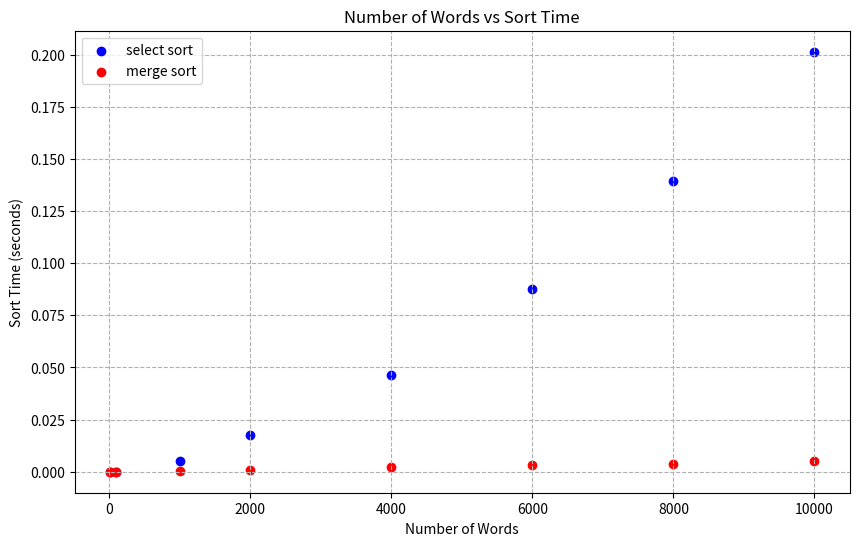

The matplotlib source for this figure:
import matplotlib.pyplot as plt
import numpy as np

# サンプルデータ（単語数とそれに対応する処理時間のリスト）
word_counts = [10, 100, 1000, 2000, 4000, 6000, 8000, 10000]
select_sort = [0.0000058, 0.0000782, 0.0049882, 0.0174722, 0.0466084, 0.087749, 0.1394548, 0.201427]  # アルゴリズム1の処理時間
merge_sort = [0.0000054, 0.0000426, 0.0004798, 0.0010606, 0.0023586, 0.00337475, 0.0037108, 0.0049158]  # アルゴリズム2の処理時間

# 散布図を作成
plt.figure(figsize=(10, 6))
plt.scatter(word_counts, select_sort, color='blue', label='select sort')
plt.scatter(word_counts, merge_sort, color='red', label='merge sort')

# 軸ラベルとタイトル
plt.xlabel('Number of Words')
plt.ylabel('Sort Time (seconds)')
plt.title('Number of Words vs Sort Time')
plt.legend()

# グラフを表示
plt.grid(True, which="both", ls="--")
plt.show()
